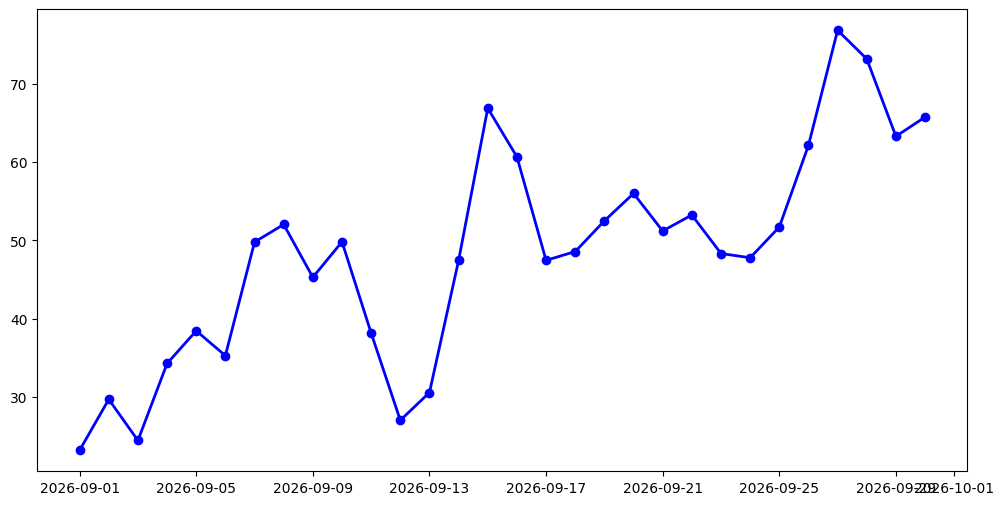

Python code for this plot: (Note: this script raises an exception after producing the figure.)
OUTPUT_PATH = 'C:\\Users\\jon\\Desktop\\DL_AQI\\charts\\chart_a603461c.png'
import matplotlib
matplotlib.use("Agg")
import matplotlib.pyplot as plt
import pandas as pd

# 中文字型與負號設定
plt.rcParams["font.sans-serif"] = ["Noto Sans CJK TC", "Microsoft JhengHei", "PingFang TC", "Arial Unicode MS", "DejaVu Sans"]
plt.rcParams["axes.unicode_minus"] = False

# 資料
data = {
    "日期": [
        "2026-09-01","2026-09-02","2026-09-03","2026-09-04","2026-09-05","2026-09-06","2026-09-07",
        "2026-09-08","2026-09-09","2026-09-10","2026-09-11","2026-09-12","2026-09-13","2026-09-14",
        "2026-09-15","2026-09-16","2026-09-17","2026-09-18","2026-09-19","2026-09-20","2026-09-21",
        "2026-09-22","2026-09-23","2026-09-24","2026-09-25","2026-09-26","2026-09-27","2026-09-28",
        "2026-09-29","2026-09-30"
    ],
    "avg_actual_aqi": [
        23.21,29.71,24.46,34.29,38.46,35.29,49.79,52.04,45.29,49.83,
        38.17,27.04,30.58,47.46,66.88,60.67,47.46,48.58,52.5,56.0,
        51.21,53.25,48.33,47.79,51.71,62.13,76.83,73.17,63.29,65.75
    ]
}
df = pd.DataFrame(data)
df["日期"] = pd.to_datetime(df["日期"])

# 繪圖
plt.figure(figsize=(12, 6))
plt.plot(df["日期"], df["avg_actual_aqi"], color="blue", marker="o", linewidth=2)

# X 軸刻度：每 5 天一標籤
xticks = df["日期"][::5]
plt.xticks(xticks, xticks.strftime("%m-%d"), rotation=45)

# 標示每個點的數值
for x, y in zip(df["日期"], df["avg_actual_aqi"]):
    plt.text(x, y, f"{y:.2f}", ha="center", va="bottom", fontsize=8, color="black")

# 標題與軸標籤
plt.title("2026 年 9 月木柵站每日平均 AQI 趨勢", fontsize=14, pad=15)
plt.xlabel("日期", fontsize=12)
plt.ylabel("AQI (單位)", fontsize=12)

# 格線
plt.grid(True, linestyle="--", alpha=0.5)

# 資料來源註記
plt.text(1, -0.12, "資料來源：木柵站", transform=plt.gca().transAxes,
         ha="right", fontsize=8, color="gray")

plt.tight_layout()
plt.savefig(OUTPUT_PATH, dpi=200, bbox_inches="tight")
plt.close()
